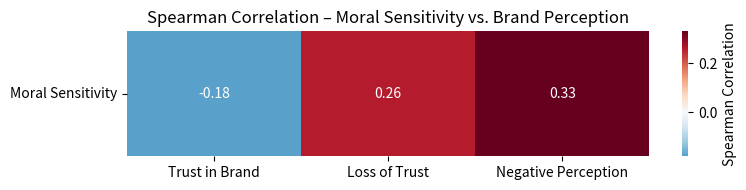

Write the Python code that produced this figure.
import pandas as pd
import matplotlib.pyplot as plt
import seaborn as sns
import numpy as np

# הגדרת הנתונים
data = {
    "Variable": [
        "Trust in Brand",
        "Loss of Trust",
        "Negative Brand Perception"
    ],
    "Spearman Correlation (r)": [-0.18, 0.26, 0.33],
    "p-value": [0.021, 0.001, 0.000]
}

# יצירת DataFrame
df = pd.DataFrame(data)
print(df)


data = {
    "Trust in Brand": [-0.18],
    "Loss of Trust": [0.26],
    "Negative Perception": [0.33]
}
df = pd.DataFrame(data, index=["Moral Sensitivity"])
# הכנה ל-heatmap: נשתמש רק בעמודת הר עבור heatmap

# ציור heatmap
plt.figure(figsize=(8, 2))
sns.heatmap(df, annot=True, cmap="RdBu_r", center=0,
            cbar_kws={'label': 'Spearman Correlation'})
plt.title("Spearman Correlation – Moral Sensitivity vs. Brand Perception")
plt.yticks(rotation=0)
plt.tight_layout()
plt.show()
